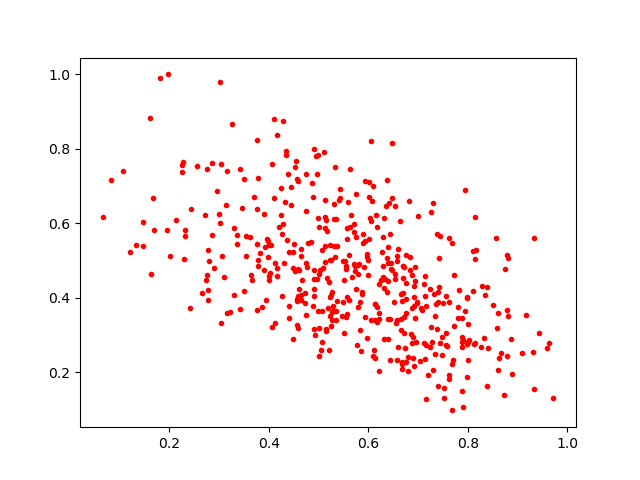

The data file committed next to this chart (first rows):
0.5269076, 0.41485387
0.4751, 0.7326
0.8143, 0.5053
0.4387, 0.7326
0.4567, 0.3275
0.7554, 0.307
0.6713, 0.3485
0.5316, 0.6535
0.8389, 0.4281
0.6396, 0.4451
0.3465, 0.6405
0.4449, 0.6488
0.7144, 0.4059
0.3151, 0.6497
0.5765, 0.2734
0.4569, 0.3908
0.6788, 0.2036
0.4269, 0.4051
0.4789, 0.5485
0.7716, 0.4615
0.8801, 0.5061
0.8779, 0.3683
0.7397, 0.1648
0.3789, 0.4868
0.6395, 0.3443
0.4495, 0.4802
0.3056, 0.5123
0.3048, 0.333
0.6705, 0.4861
0.6916, 0.4026
0.4272, 0.5717
0.6657, 0.4106
0.6148, 0.6217
0.4162, 0.8382
0.5266, 0.3398
0.5008, 0.4653
0.7379, 0.5704
0.832, 0.2918
0.8669, 0.2532
0.7404, 0.3893
0.6516, 0.3887
0.3172, 0.7406
0.6401, 0.5363
0.6436, 0.3445
0.3429, 0.3709
0.5514, 0.4472
0.5244, 0.5009
0.4289, 0.876
0.5131, 0.5401
0.2748, 0.4489
0.6887, 0.4606
0.762, 0.1837
0.2266, 0.7581
0.7511, 0.131
0.1077, 0.7395
0.7616, 0.3894
0.7491, 0.3857
0.3545, 0.512
0.5732, 0.4848
0.6317, 0.289
0.4876, 0.7082
... 411 more rows
